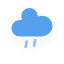
t = 0.00 s
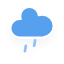
t = 0.25 s
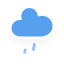
t = 2.25 s
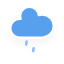
t = 4.25 s
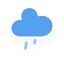
t = 6.25 s

The animated SVG that drew these frames (rendered in a browser with its animation timeline set to each time). Animation: 1 CSS @keyframes rule; one cycle of 8.25 s, repeats indefinitely.

<?xml version="1.0" encoding="UTF-8" standalone="no"?>
<!-- (c) ammap.com | SVG weather icons -->

<svg
   version="1.1"
   width="64"
   height="64"
   viewbox="0 0 64 64"
   id="svg4"
   sodipodi:docname="rainy-5.svg"
   inkscape:version="1.3.2 (091e20e, 2023-11-25, custom)"
   xmlns:inkscape="http://www.inkscape.org/namespaces/inkscape"
   xmlns:sodipodi="http://sodipodi.sourceforge.net/DTD/sodipodi-0.dtd"
   xmlns="http://www.w3.org/2000/svg"
   xmlns:svg="http://www.w3.org/2000/svg">
  <sodipodi:namedview
     id="namedview4"
     pagecolor="#ffffff"
     bordercolor="#000000"
     borderopacity="0.25"
     inkscape:showpageshadow="2"
     inkscape:pageopacity="0.0"
     inkscape:pagecheckerboard="0"
     inkscape:deskcolor="#d1d1d1"
     inkscape:zoom="12.140625"
     inkscape:cx="32"
     inkscape:cy="32"
     inkscape:window-width="1920"
     inkscape:window-height="991"
     inkscape:window-x="-9"
     inkscape:window-y="-9"
     inkscape:window-maximized="1"
     inkscape:current-layer="svg4" />
  <defs
     id="defs2">
    <filter
       id="blur"
       width="1.4936709"
       height="1.5702045"
       x="-0.24683544"
       y="-0.23408394">
      <feGaussianBlur
         in="SourceAlpha"
         stdDeviation="3"
         id="feGaussianBlur1" />
      <feOffset
         dx="0"
         dy="4"
         result="offsetblur"
         id="feOffset1" />
      <feComponentTransfer
         id="feComponentTransfer1">
        <feFuncA
           type="linear"
           slope="0.05"
           id="feFuncA1" />
      </feComponentTransfer>
      <feMerge
         id="feMerge2">
        <feMergeNode
           id="feMergeNode1" />
        <feMergeNode
           in="SourceGraphic"
           id="feMergeNode2" />
      </feMerge>
    </filter>
    <style
       type="text/css"
       id="style2"><![CDATA[
/*
** RAIN
*/
@keyframes am-weather-rain {
  0% {
    stroke-dashoffset: 0;
  }

  100% {
    stroke-dashoffset: -100;
  }
}

.am-weather-rain-1 {
  -webkit-animation-name: am-weather-rain;
     -moz-animation-name: am-weather-rain;
      -ms-animation-name: am-weather-rain;
          animation-name: am-weather-rain;
  -webkit-animation-duration: 8s;
     -moz-animation-duration: 8s;
      -ms-animation-duration: 8s;
          animation-duration: 8s;
  -webkit-animation-timing-function: linear;
     -moz-animation-timing-function: linear;
      -ms-animation-timing-function: linear;
          animation-timing-function: linear;
  -webkit-animation-iteration-count: infinite;
     -moz-animation-iteration-count: infinite;
      -ms-animation-iteration-count: infinite;
          animation-iteration-count: infinite;
}

.am-weather-rain-2 {
  -webkit-animation-name: am-weather-rain;
     -moz-animation-name: am-weather-rain;
      -ms-animation-name: am-weather-rain;
          animation-name: am-weather-rain;
  -webkit-animation-delay: 0.25s;
     -moz-animation-delay: 0.25s;
      -ms-animation-delay: 0.25s;
          animation-delay: 0.25s;
  -webkit-animation-duration: 8s;
     -moz-animation-duration: 8s;
      -ms-animation-duration: 8s;
          animation-duration: 8s;
  -webkit-animation-timing-function: linear;
     -moz-animation-timing-function: linear;
      -ms-animation-timing-function: linear;
          animation-timing-function: linear;
  -webkit-animation-iteration-count: infinite;
     -moz-animation-iteration-count: infinite;
      -ms-animation-iteration-count: infinite;
          animation-iteration-count: infinite;
}
        ]]></style>
  </defs>
  <g
     filter="url(#blur)"
     id="rainy-5"
     transform="matrix(1.3556273,0,0,1.3556273,-11.244512,-20.680614)">
    <g
       transform="translate(20,10)"
       id="g3">
      <g
         id="g2">
        <path
           d="m 47.7,35.4 c 0,-4.6 -3.7,-8.2 -8.2,-8.2 -1,0 -1.9,0.2 -2.8,0.5 -0.3,-3.4 -3.1,-6.2 -6.6,-6.2 -3.7,0 -6.7,3 -6.7,6.7 0,0.8 0.2,1.6 0.4,2.3 -0.3,-0.1 -0.7,-0.1 -1,-0.1 -3.7,0 -6.7,3 -6.7,6.7 0,3.6 2.9,6.6 6.5,6.7 h 17.2 c 4.4,-0.5 7.9,-4 7.9,-8.4 z"
           fill="#57a0ee"
           stroke="#ffffff"
           stroke-linejoin="round"
           stroke-width="1.2"
           transform="translate(-20,-11)"
           id="path2" />
      </g>
    </g>
    <g
       transform="rotate(10,-245.8912,217.31089)"
       id="g4">
      <line
         class="am-weather-rain-1"
         fill="none"
         stroke="#91c0f8"
         stroke-dasharray="4, 7"
         stroke-linecap="round"
         stroke-width="2"
         transform="translate(-6,1)"
         x1="0"
         x2="0"
         y1="0"
         y2="8"
         id="line3"
         style="-moz-animation-duration:8s;-moz-animation-iteration-count:infinite;-moz-animation-name:am-weather-rain;-moz-animation-timing-function:linear;-ms-animation-duration:8s;-ms-animation-iteration-count:infinite;-ms-animation-name:am-weather-rain;-ms-animation-timing-function:linear;-webkit-animation-duration:8s;-webkit-animation-iteration-count:infinite;-webkit-animation-name:am-weather-rain;-webkit-animation-timing-function:linear" />
      <line
         class="am-weather-rain-2"
         fill="none"
         stroke="#91c0f8"
         stroke-dasharray="4, 7"
         stroke-linecap="round"
         stroke-width="2"
         transform="translate(0,-1)"
         x1="0"
         x2="0"
         y1="0"
         y2="8"
         id="line4"
         style="-moz-animation-delay:0.25s;-moz-animation-duration:8s;-moz-animation-iteration-count:infinite;-moz-animation-name:am-weather-rain;-moz-animation-timing-function:linear;-ms-animation-delay:0.25s;-ms-animation-duration:8s;-ms-animation-iteration-count:infinite;-ms-animation-name:am-weather-rain;-ms-animation-timing-function:linear;-webkit-animation-delay:0.25s;-webkit-animation-duration:8s;-webkit-animation-iteration-count:infinite;-webkit-animation-name:am-weather-rain;-webkit-animation-timing-function:linear" />
    </g>
  </g>
</svg>
